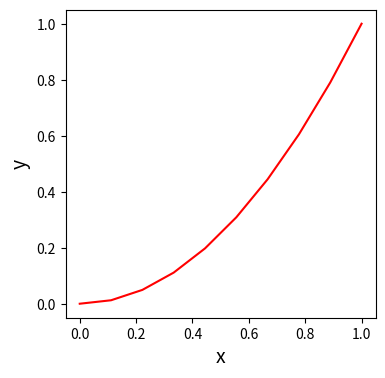

This chart was generated by the following Python code:
###################
# import libraries
###################
import numpy as np #import numpy
import matplotlib.pyplot as plt #import matplotlib
###################
# define a nice plot
###################
def nice_plot(x,y,
    flag_save=True, #save the figure?
    xlabel='x', #x-axis label
    ylabel='y', #y-axis label
    lcolor='red', #line color
    fs=14, #font size
    fname='plot.png'): #default plot filename
    #by default, flag_save = True, and we'll save the figure
    #to a file. The plot filename fname = 'plot.png' by
    #default, but we can change this
    #define a figure and axis

    f, ax = plt.subplots(1,1,figsize=(4,4))
    #plot y vs. x
    ax.plot(x,y,color=lcolor,linewidth=1.5)
    #label our axes
    ax.set_xlabel(xlabel,fontsize=fs)
    ax.set_ylabel(ylabel,fontsize=fs)

    #save the plot?
    if(flag_save):
        plt.savefig(fname,bbox_inches='tight',dpi=400)


###################
# define main
###################
def main():
    # yay!
    print('Making a plot!')
    #make a dummy x variable
    x = np.linspace(0,1,10)
    #make a dummy y variable
    y = x**2
    #make the plot
    nice_plot(x,y)
###################
# execute main()
###################
if __name__=='__main__':
    main()